Dataset: achira_image_classify (GitHub, heroorkrishna/achira_image_classify). Classes: disc, gear, hexagon, square.

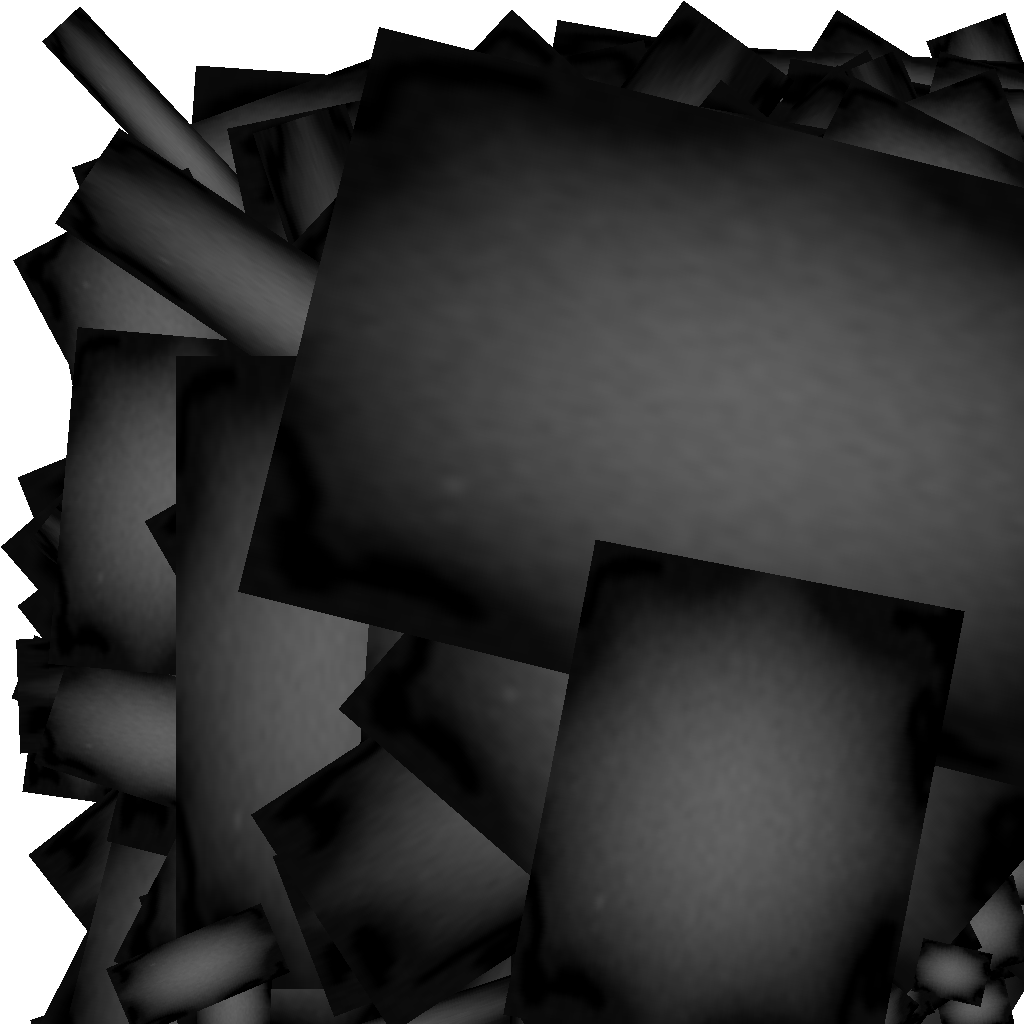
Label: gear

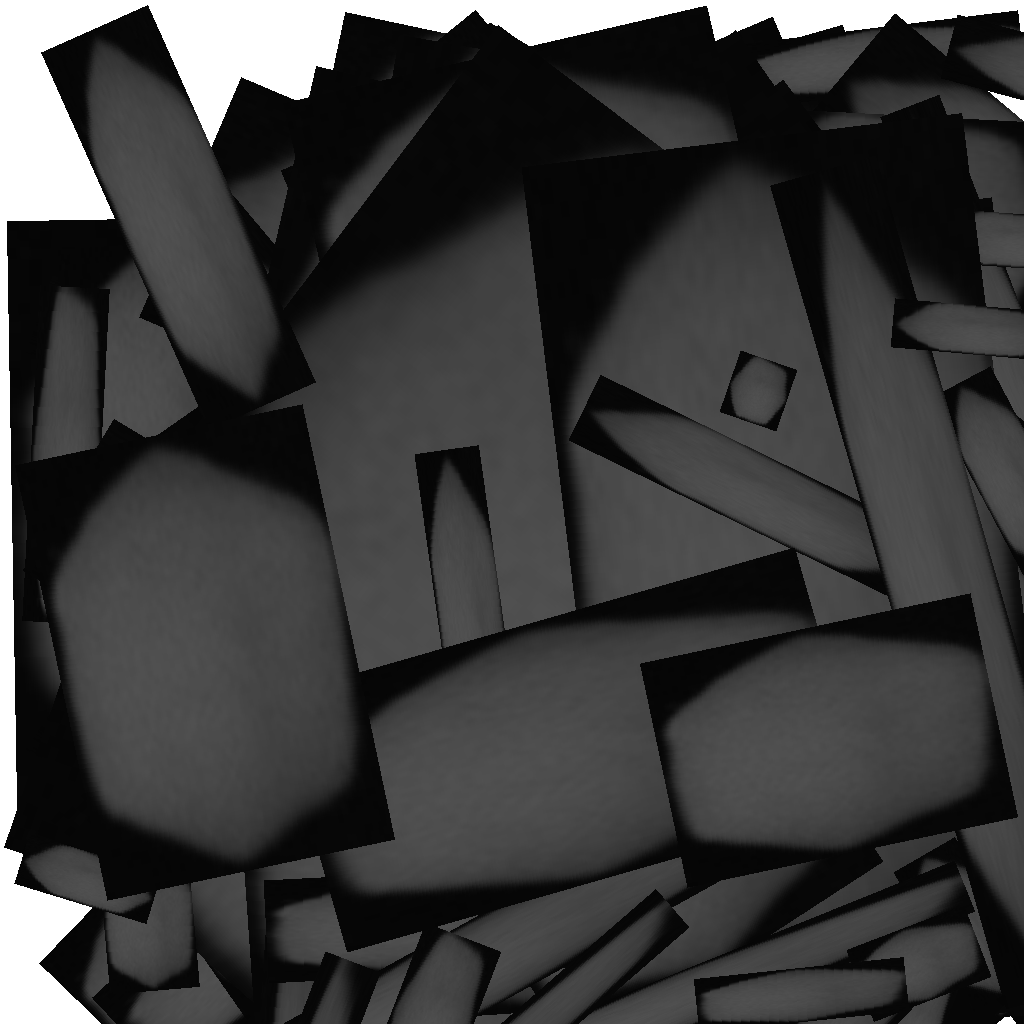
Label: hexagon

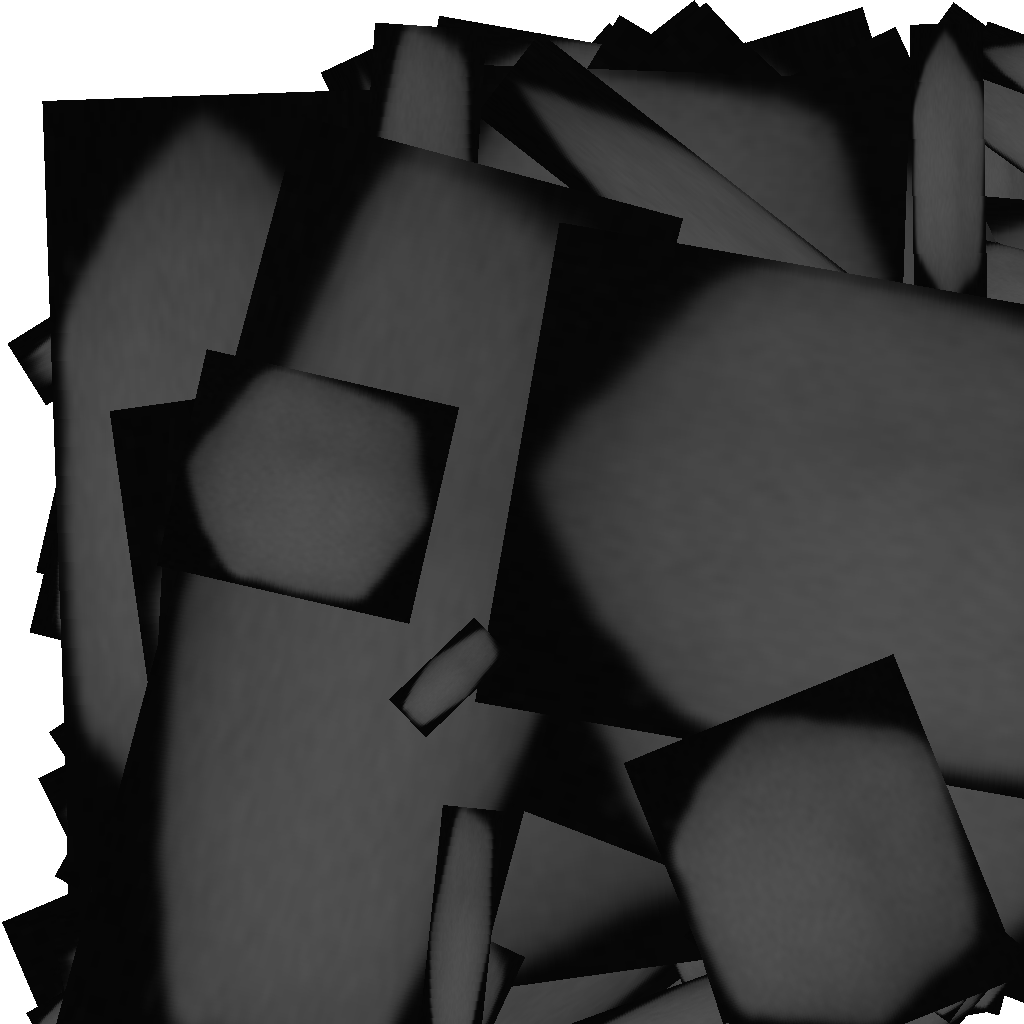
Label: hexagon

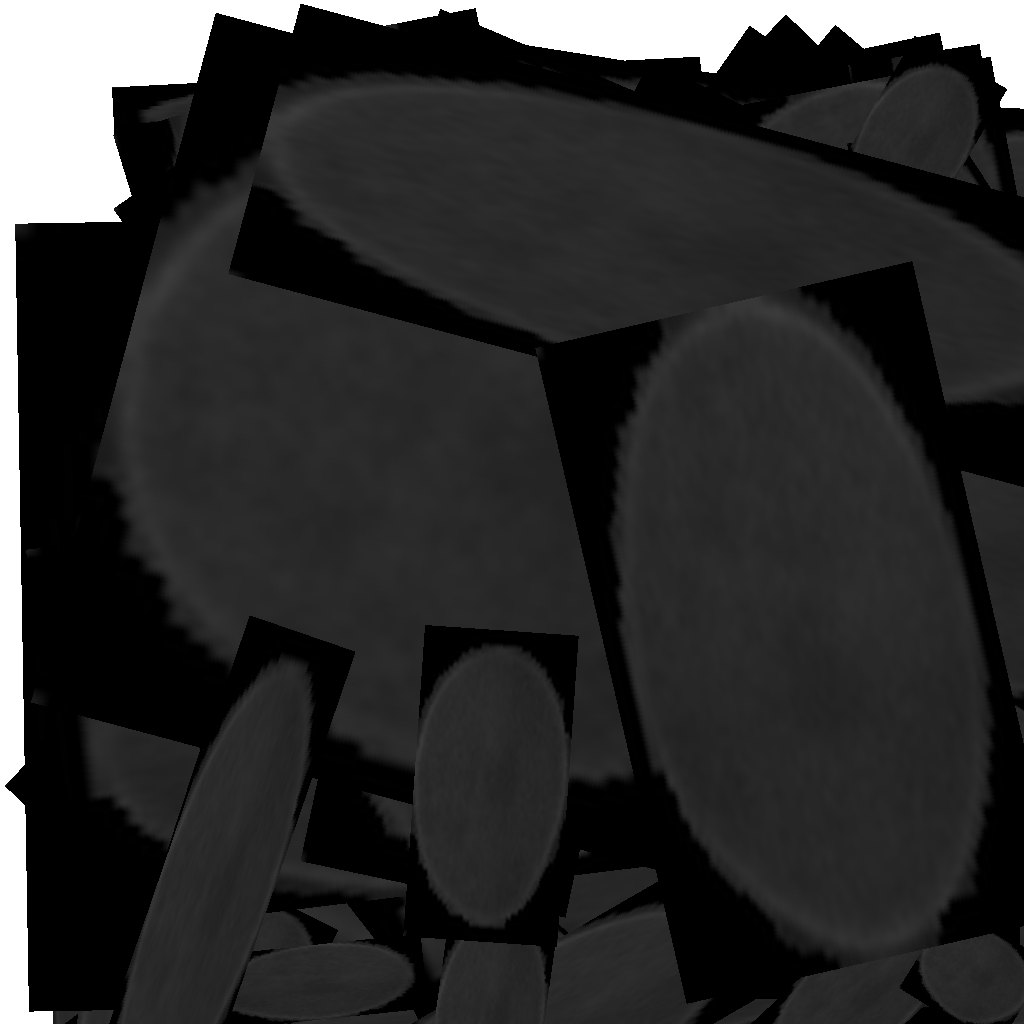
Label: disc

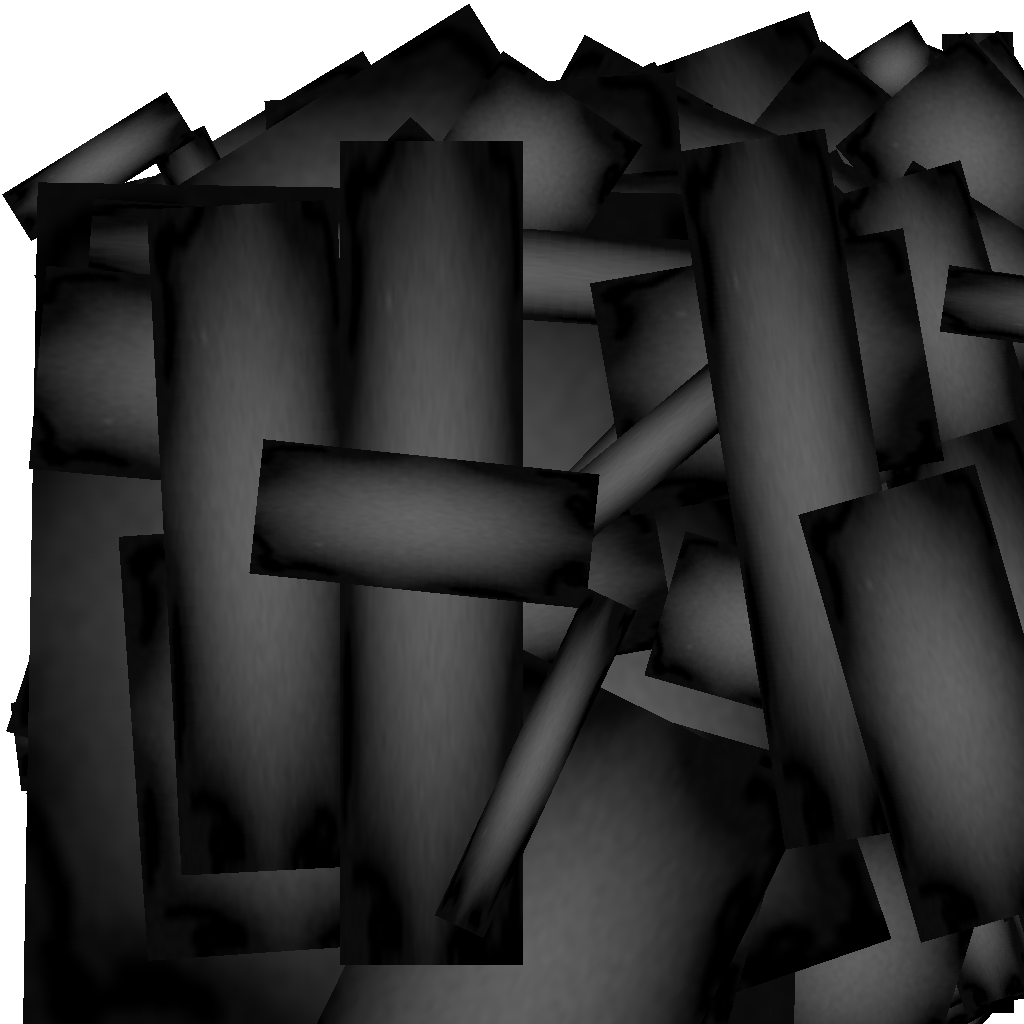
Label: gear

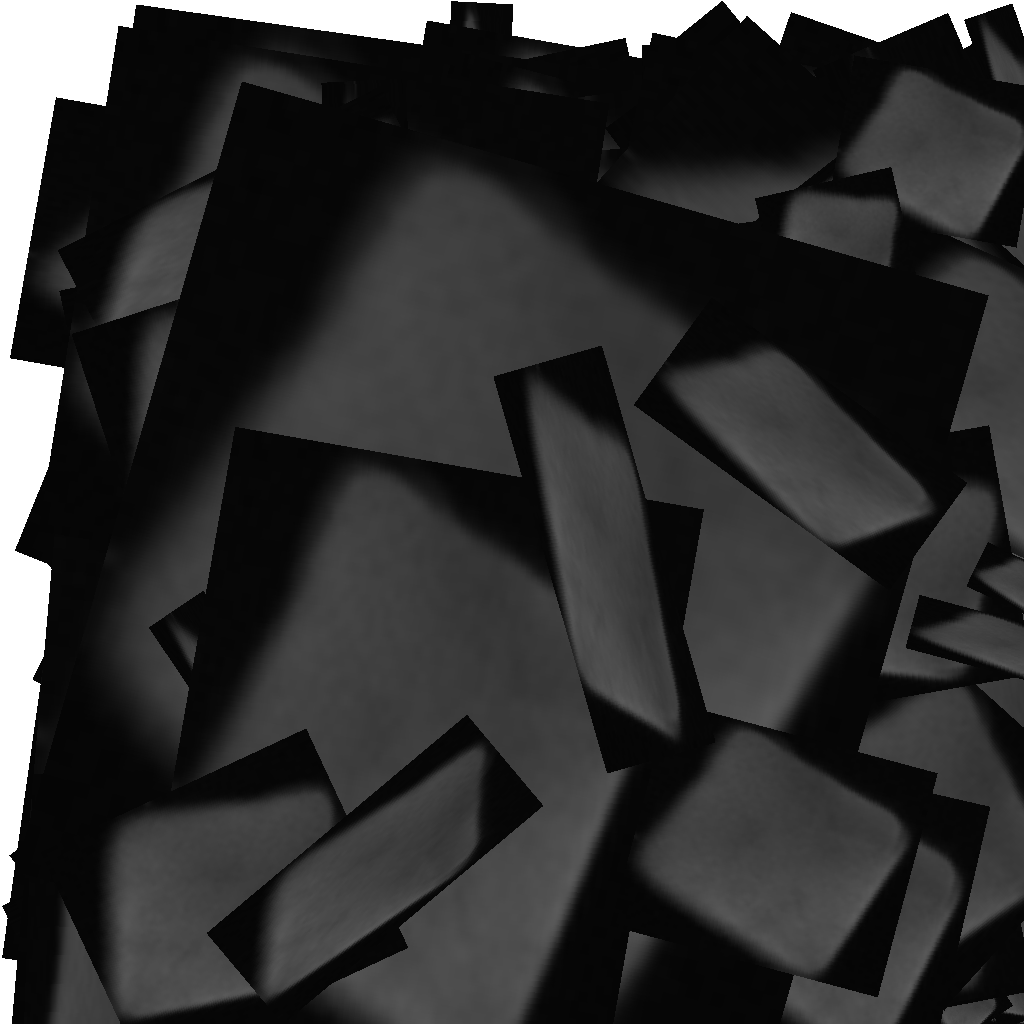
Label: square
